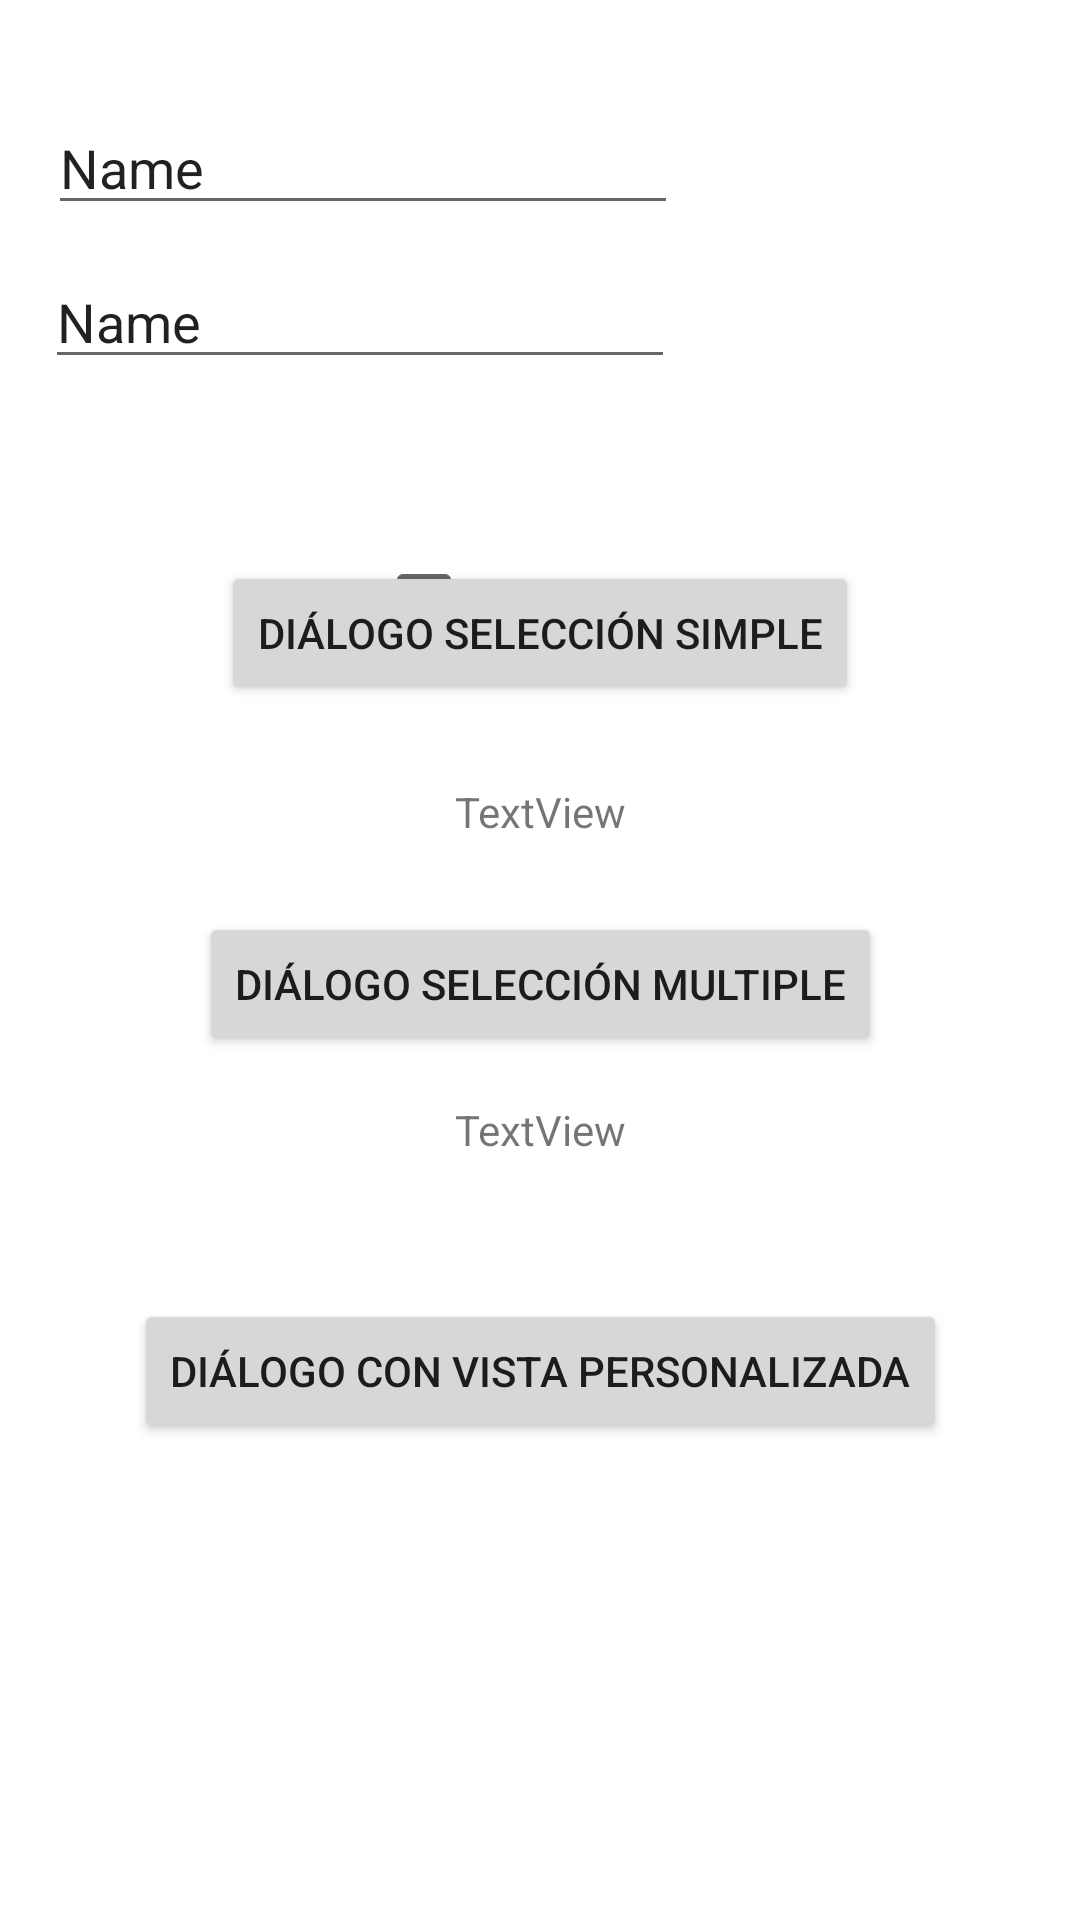

Here is an Android app screen rendered from its layout file. Give the layout XML and the strings, colors and styles it references.
<!-- AndroidManifest.xml: application theme Theme.DialogosyFragmentos -->
<!-- res/layout/activity_main.xml -->
<?xml version="1.0" encoding="utf-8"?>
<androidx.constraintlayout.widget.ConstraintLayout xmlns:android="http://schemas.android.com/apk/res/android"
    xmlns:app="http://schemas.android.com/apk/res-auto"
    xmlns:tools="http://schemas.android.com/tools"
    android:layout_width="match_parent"
    android:layout_height="match_parent"
    tools:context=".MainActivity">

    <EditText
        android:id="@+id/et1"
        android:layout_width="wrap_content"
        android:layout_height="wrap_content"
        android:layout_marginStart="16dp"
        android:layout_marginEnd="28dp"
        android:layout_marginBottom="10dp"
        android:ems="10"
        android:inputType="textPersonName"
        android:text="Name"
        app:layout_constraintBottom_toTopOf="@+id/et2"
        app:layout_constraintEnd_toStartOf="@+id/imageButton4"
        app:layout_constraintStart_toStartOf="parent" />

    <EditText
        android:id="@+id/et2"
        android:layout_width="wrap_content"
        android:layout_height="wrap_content"
        android:layout_marginStart="15dp"
        android:layout_marginTop="85dp"
        android:layout_marginEnd="25dp"
        android:ems="10"
        android:inputType="textPersonName"
        android:text="Name"
        app:layout_constraintEnd_toStartOf="@+id/imageButton5"
        app:layout_constraintStart_toStartOf="parent"
        app:layout_constraintTop_toTopOf="parent" />

    <ImageButton
        android:id="@+id/imageButton4"
        android:layout_width="0dp"
        android:layout_height="43dp"
        android:layout_marginTop="27dp"
        android:layout_marginEnd="103dp"
        android:layout_marginBottom="15dp"
        android:onClick="calendario"
        android:scaleType="fitXY"
        app:layout_constraintBottom_toTopOf="@+id/imageButton5"
        app:layout_constraintEnd_toEndOf="parent"
        app:layout_constraintStart_toEndOf="@+id/et1"
        app:layout_constraintTop_toTopOf="parent"
        app:srcCompat="@drawable/calendario" />

    <ImageButton
        android:id="@+id/imageButton5"
        android:layout_width="0dp"
        android:layout_height="55dp"
        android:layout_marginTop="85dp"
        android:layout_marginEnd="103dp"
        android:layout_marginBottom="88dp"
        android:onClick="reloj"
        android:scaleType="fitXY"
        app:layout_constraintBottom_toBottomOf="@+id/cb"
        app:layout_constraintEnd_toEndOf="parent"
        app:layout_constraintStart_toEndOf="@+id/et2"
        app:layout_constraintTop_toTopOf="parent"
        app:srcCompat="@drawable/reloj" />

    <CheckBox
        android:id="@+id/cb"
        android:layout_width="wrap_content"
        android:layout_height="wrap_content"
        android:layout_marginTop="50dp"
        android:onClick="comprobarCb"
        android:text="Dialogo simple"
        app:layout_constraintEnd_toStartOf="@+id/imageButton5"
        app:layout_constraintTop_toBottomOf="@+id/et2" />

    <Button
        android:id="@+id/button"
        android:layout_width="wrap_content"
        android:layout_height="wrap_content"
        android:layout_marginBottom="26dp"
        android:onClick="DialogoSeleccionSimple"
        android:text="Diálogo selección simple"
        app:layout_constraintBottom_toTopOf="@+id/tv"
        app:layout_constraintEnd_toEndOf="parent"
        app:layout_constraintStart_toStartOf="parent" />

    <TextView
        android:id="@+id/tv"
        android:layout_width="wrap_content"
        android:layout_height="wrap_content"
        android:layout_marginBottom="24dp"
        android:text="TextView"
        app:layout_constraintBottom_toTopOf="@+id/button2"
        app:layout_constraintEnd_toEndOf="@+id/button"
        app:layout_constraintStart_toStartOf="@+id/button" />

    <Button
        android:id="@+id/button2"
        android:layout_width="wrap_content"
        android:layout_height="wrap_content"
        android:layout_marginBottom="288dp"
        android:onClick="dialogoSeleccionMultiple"
        android:text="Diálogo selección multiple"
        app:layout_constraintBottom_toBottomOf="parent"
        app:layout_constraintEnd_toEndOf="parent"
        app:layout_constraintStart_toStartOf="parent" />

    <TextView
        android:id="@+id/tv2"
        android:layout_width="wrap_content"
        android:layout_height="wrap_content"
        android:layout_marginTop="15dp"
        android:text="TextView"
        app:layout_constraintEnd_toEndOf="parent"
        app:layout_constraintStart_toStartOf="parent"
        app:layout_constraintTop_toBottomOf="@+id/button2" />

    <Button
        android:id="@+id/button3"
        android:layout_width="wrap_content"
        android:layout_height="wrap_content"
        android:layout_marginTop="47dp"
        android:onClick="dialogoVistaPersonalizada"
        android:text="Diálogo con vista personalizada"
        app:layout_constraintEnd_toEndOf="parent"
        app:layout_constraintStart_toStartOf="parent"
        app:layout_constraintTop_toBottomOf="@+id/tv2" />

</androidx.constraintlayout.widget.ConstraintLayout>
<!-- resources referenced by this layout -->
<resources>
  <style name="Theme.DialogosyFragmentos" parent="Theme.MaterialComponents.DayNight.DarkActionBar">
          
          <item name="colorPrimary">@color/purple_500</item>
          <item name="colorPrimaryVariant">@color/purple_700</item>
          <item name="colorOnPrimary">@color/white</item>
          
          <item name="colorSecondary">@color/teal_200</item>
          <item name="colorSecondaryVariant">@color/teal_700</item>
          <item name="colorOnSecondary">@color/black</item>
          
          <item name="android:statusBarColor" tools:targetApi="l">?attr/colorPrimaryVariant</item>
          
      </style>
  <!-- not gathered from this repository: default colours our renderer supplied (Android Studio template values) -->
  <color name="purple_500">#FF6200EE</color>
  <color name="purple_700">#FF3700B3</color>
  <color name="teal_200">#FF03DAC5</color>
  <color name="teal_700">#FF018786</color>
  <color name="black">#FF000000</color>
  <color name="white">#FFFFFFFF</color>
</resources>
